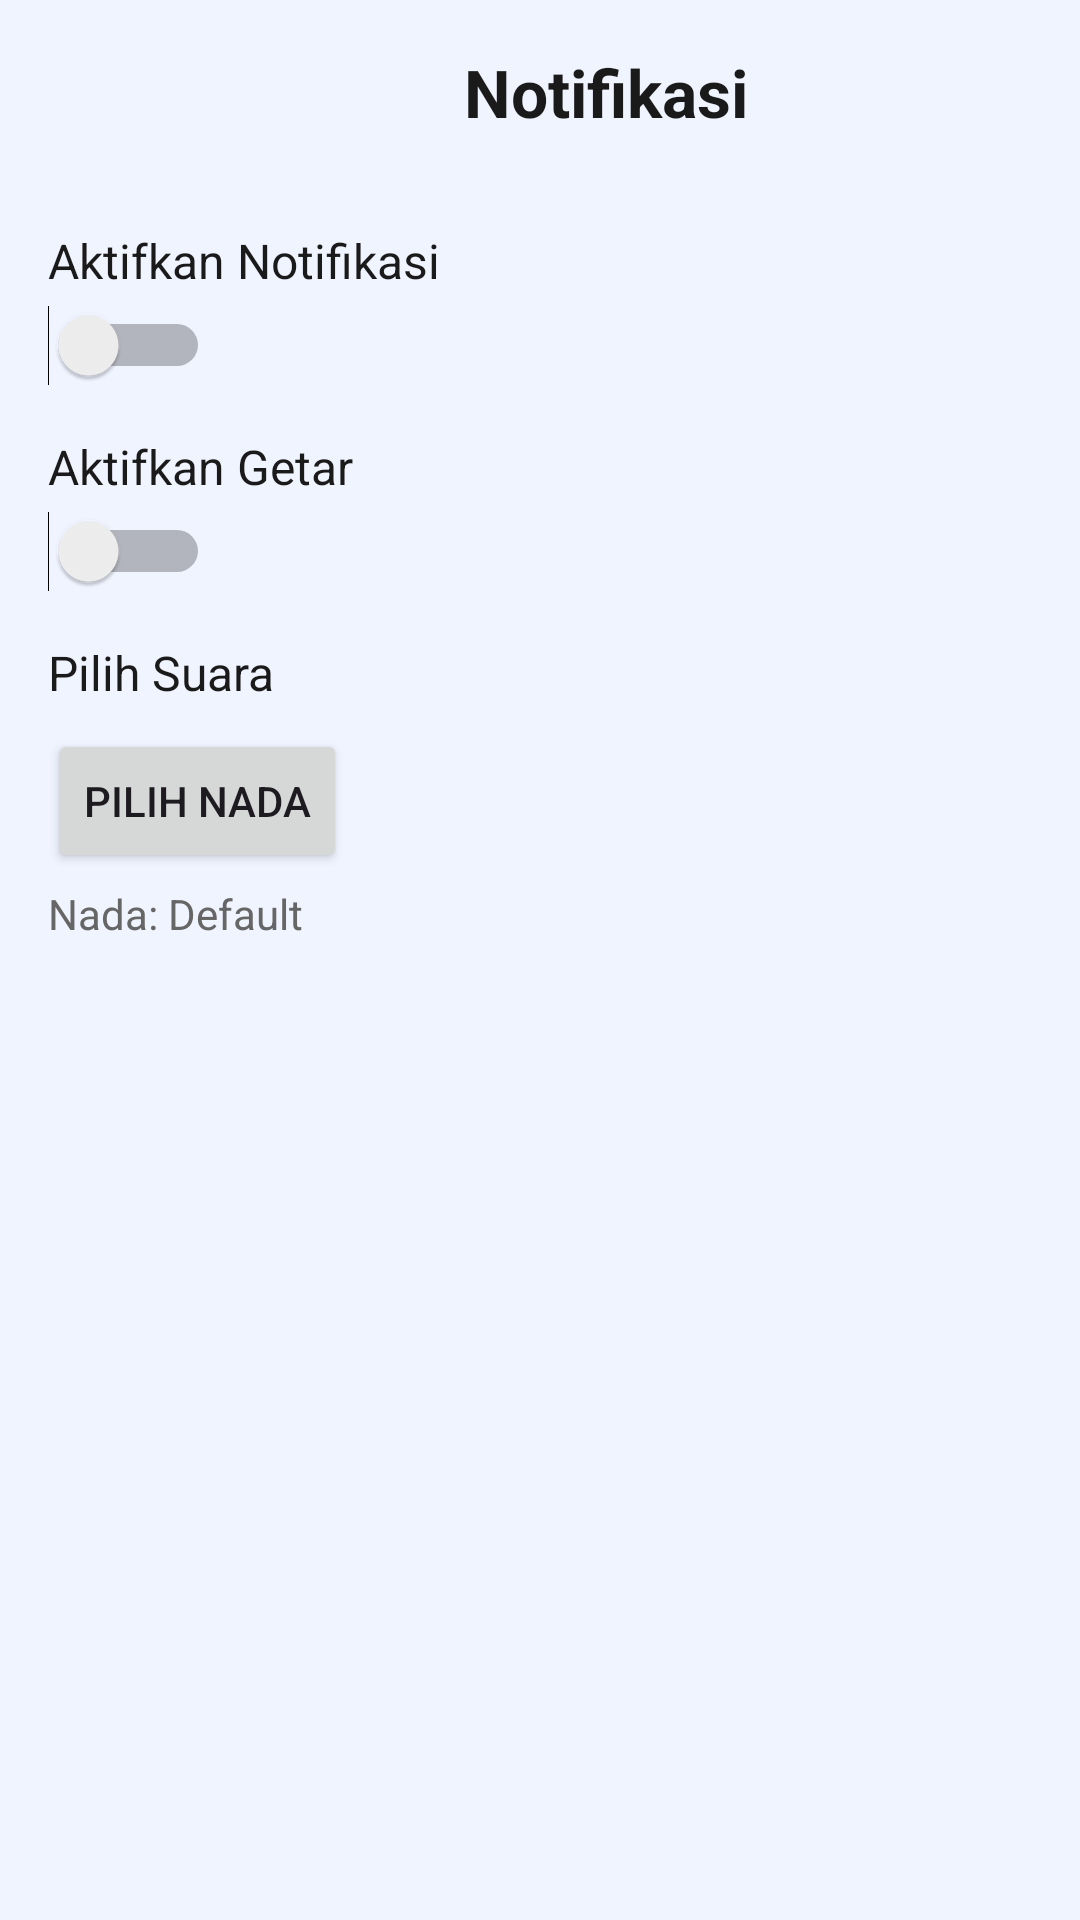

The Android layout XML behind this screen, and the referenced resources:
<!-- AndroidManifest.xml: application theme Theme.MyApp -->
<!-- res/layout/activity_notification_settings.xml -->
<?xml version="1.0" encoding="utf-8"?>
<androidx.constraintlayout.widget.ConstraintLayout
    xmlns:android="http://schemas.android.com/apk/res/android"
    xmlns:app="http://schemas.android.com/apk/res-auto"
    android:layout_width="match_parent"
    android:layout_height="match_parent"
    android:background="@color/background">

    <ImageButton
        android:id="@+id/btnBack"
        android:layout_width="36dp"
        android:layout_height="36dp"
        android:background="@null"
        android:src="@drawable/ic_arrow_back"
        android:contentDescription="Back"
        android:layout_marginStart="8dp"
        android:layout_marginTop="8dp"
        app:layout_constraintStart_toStartOf="parent"
        app:layout_constraintTop_toTopOf="parent"/>

    <TextView
        android:id="@+id/tvHeader"
        android:layout_width="0dp"
        android:layout_height="wrap_content"
        android:text="Notifikasi"
        android:textSize="22sp"
        android:textStyle="bold"
        android:textColor="@color/text_primary"
        android:gravity="center"
        android:layout_marginTop="8dp"
        app:layout_constraintStart_toEndOf="@id/btnBack"
        app:layout_constraintEnd_toEndOf="parent"
        app:layout_constraintTop_toTopOf="@id/btnBack"/>

    <ScrollView
        android:layout_width="0dp"
        android:layout_height="0dp"
        android:layout_marginTop="16dp"
        android:padding="16dp"
        app:layout_constraintTop_toBottomOf="@id/btnBack"
        app:layout_constraintStart_toStartOf="parent"
        app:layout_constraintEnd_toEndOf="parent"
        app:layout_constraintBottom_toBottomOf="parent">

        <LinearLayout
            android:layout_width="match_parent"
            android:layout_height="wrap_content"
            android:orientation="vertical">

            <TextView
                android:layout_width="wrap_content"
                android:layout_height="wrap_content"
                android:text="Aktifkan Notifikasi"
                android:textSize="16sp"
                android:textColor="@color/text_primary"
                android:layout_marginBottom="4dp"/>
            <Switch
                android:id="@+id/switchNotification"
                android:layout_width="wrap_content"
                android:layout_height="wrap_content"
                android:layout_marginBottom="16dp"/>

            <TextView
                android:layout_width="wrap_content"
                android:layout_height="wrap_content"
                android:text="Aktifkan Getar"
                android:textSize="16sp"
                android:textColor="@color/text_primary"
                android:layout_marginBottom="4dp"/>
            <Switch
                android:id="@+id/switchVibrate"
                android:layout_width="wrap_content"
                android:layout_height="wrap_content"
                android:layout_marginBottom="16dp"/>

            <TextView
                android:layout_width="wrap_content"
                android:layout_height="wrap_content"
                android:text="Pilih Suara"
                android:textSize="16sp"
                android:textColor="@color/text_primary"
                android:layout_marginBottom="8dp"/>
            <Button
                android:id="@+id/btnSelectSound"
                android:layout_width="wrap_content"
                android:layout_height="wrap_content"
                android:text="Pilih Nada"/>
            <TextView
                android:id="@+id/tvSelectedSound"
                android:layout_width="wrap_content"
                android:layout_height="wrap_content"
                android:text="Nada: Default"
                android:textColor="@color/text_secondary"
                android:layout_marginTop="4dp"/>
        </LinearLayout>
    </ScrollView>
</androidx.constraintlayout.widget.ConstraintLayout>
<!-- resources referenced by this layout -->
<resources>
  <color name="background">#F0F4FF</color>
  <color name="text_primary">#1A1A1A</color>
  <color name="text_secondary">#666666</color>
  <style name="Theme.MyApp" parent="Theme.Material3.Light.NoActionBar">
          <item name="colorPrimary">@color/primary</item>
          <item name="colorPrimaryVariant">@color/primary_dark</item>
          <item name="colorOnPrimary">@color/white</item>
  
          <item name="colorSecondary">@color/accent_blue</item>
          <item name="colorSecondaryVariant">@color/accent_blue</item>
          <item name="colorOnSecondary">@color/white</item>
  
          <item name="android:colorBackground">@color/background</item>
          <item name="colorSurface">@color/surface</item>
          <item name="colorOnBackground">@color/text_primary</item>
          <item name="colorOnSurface">@color/text_primary</item>
  
          <item name="android:statusBarColor">@color/primary</item>
          <item name="android:windowLightStatusBar" tools:targetApi="m">false</item>
  
          <item name="materialButtonStyle">@style/PrimaryButton</item>
          <item name="textInputStyle">@style/InputLayoutStyle</item>
  
          <item name="colorControlActivated">@color/accent_blue</item>
          <item name="colorSwitchThumbNormal">@color/white</item>
      </style>
  <color name="primary">#A8C5FF</color>
  <color name="primary_dark">#8BA8E0</color>
  <color name="white">#FFFFFF</color>
  <color name="accent_blue">#6B9FFF</color>
  <color name="surface">#FFFFFF</color>
  <style name="PrimaryButton" parent="Widget.Material3.Button">
          <item name="android:textColor">@color/white</item>
          <item name="backgroundTint">@color/accent_blue</item>
          <item name="cornerRadius">28dp</item>
          <item name="android:textSize">16sp</item>
          <item name="android:textStyle">bold</item>
          <item name="android:minHeight">56dp</item>
      </style>
  <style name="InputLayoutStyle" parent="Widget.Material3.TextInputLayout.OutlinedBox">
          <item name="boxCornerRadiusTopStart">12dp</item>
          <item name="boxCornerRadiusTopEnd">12dp</item>
          <item name="boxCornerRadiusBottomStart">12dp</item>
          <item name="boxCornerRadiusBottomEnd">12dp</item>
          <item name="boxStrokeColor">@color/primary</item>
          <item name="hintTextColor">@color/text_secondary</item>
      </style>
</resources>
